The GitHub repository AFHEEM/AHClassifier contains a labelled image folder "data" with 2 categories: food, non-food. Examples follow, each with its label.

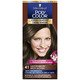
Label: non-food

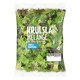
Label: food

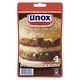
Label: food

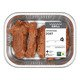
Label: food

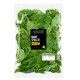
Label: food

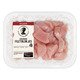
Label: food
